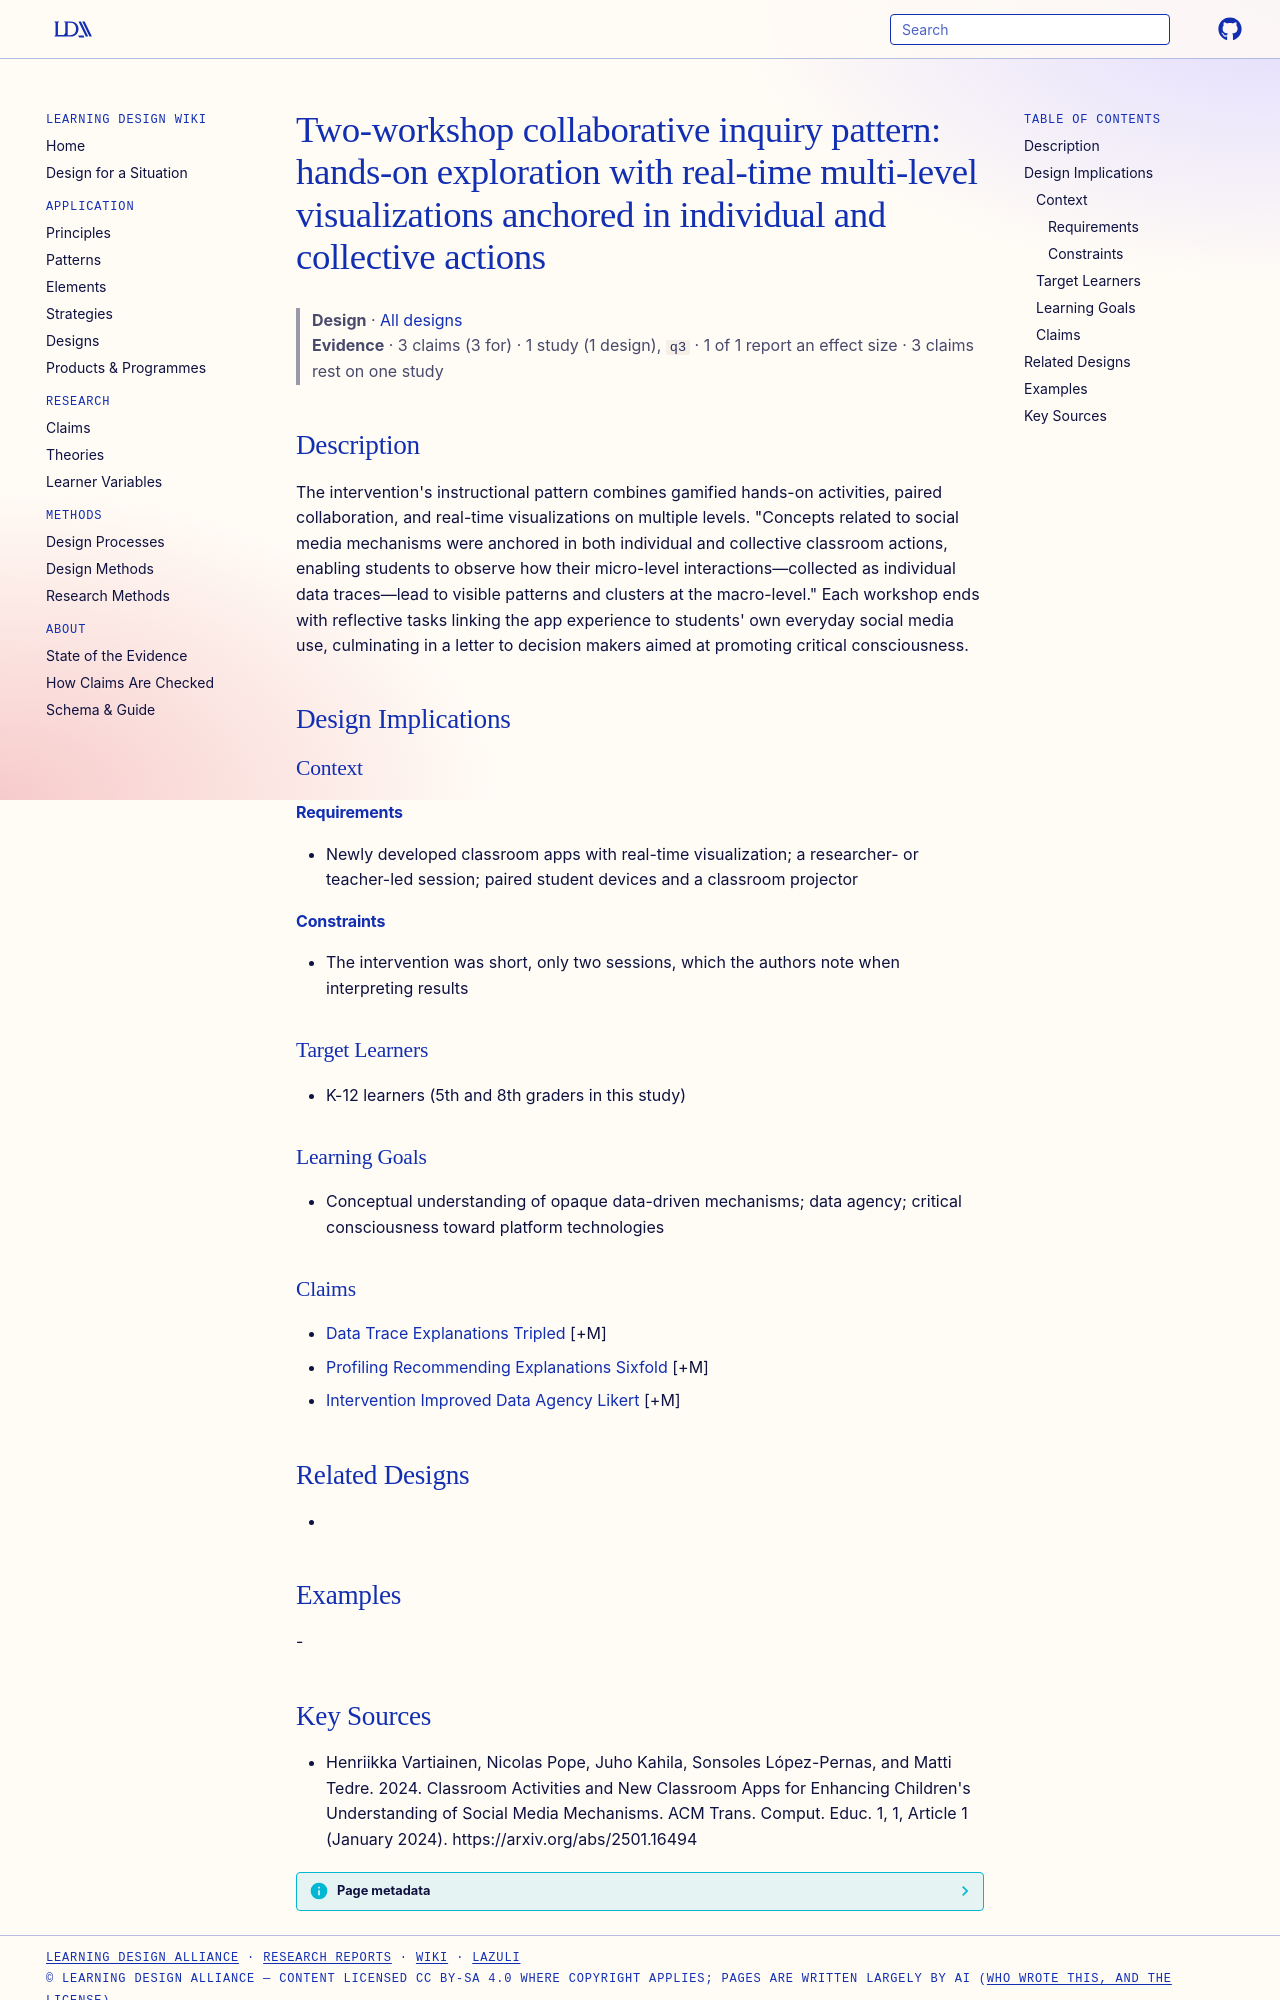

repository: Learning-Design-Alliance/learning-wiki · page: designs/real-time-visualization-collaborative-inquiry-pattern/index.html · generator: mkdocs

---
type: design
id: real-time-visualization-collaborative-inquiry-pattern
title: "Two-workshop collaborative inquiry pattern: hands-on exploration with real-time multi-level visualizations anchored in individual and collective actions"
description: "The intervention's instructional pattern combines gamified hands-on activities, paired collaboration, and real-time visualizations on multiple levels."
status: review
generated:
  by: "process:settle-candidates"
  at: 2026-11-21
sources:
  - id: henriikka-vartiainen-2024
    resource: "https://arxiv.org/abs/2501.16494"
    title: "Henriikka Vartiainen, Nicolas Pope, Juho Kahila, Sonsoles López-Pernas, and Matti Tedre. 2024. Classroom Activities and New Classroom Apps for Enhancing Children's Understanding of Social Media Mechanisms. ACM Trans. Comput. Educ. 1, 1, Article 1 (January 2024). https://arxiv.org/abs/2501.16494"
    author: Henriikka Vartiainen, Nicolas Pope, Juho Kahila, Sonsoles López-Pernas, and Matti Tedre
---

# Two-workshop collaborative inquiry pattern: hands-on exploration with real-time multi-level visualizations anchored in individual and collective actions

> **Design** · [All designs](index.md)
> **Evidence** · 3 claims (3 for) · 1 study (1 design), `q3` · 1 of 1 report an effect size · 3 claims rest on one study

## Description
The intervention's instructional pattern combines gamified hands-on activities, paired collaboration, and real-time visualizations on multiple levels. "Concepts related to social media mechanisms were anchored in both individual and collective classroom actions, enabling students to observe how their micro-level interactions—collected as individual data traces—lead to visible patterns and clusters at the macro-level." Each workshop ends with reflective tasks linking the app experience to students' own everyday social media use, culminating in a letter to decision makers aimed at promoting critical consciousness.

## Design Implications

### Context
#### Requirements
- Newly developed classroom apps with real-time visualization; a researcher- or teacher-led session; paired student devices and a classroom projector
#### Constraints
- The intervention was short, only two sessions, which the authors note when interpreting results

### Target Learners
- K-12 learners (5th and 8th graders in this study)

### Learning Goals
- Conceptual understanding of opaque data-driven mechanisms; data agency; critical consciousness toward platform technologies

### Claims
- [Data Trace Explanations Tripled](../claims/data-trace-explanations-tripled.md) [+M]
- [Profiling Recommending Explanations Sixfold](../claims/profiling-recommending-explanations-sixfold.md) [+M]
- [Intervention Improved Data Agency Likert](../claims/intervention-improved-data-agency-likert.md) [+M]

## Related Designs
- 

## Examples
-
